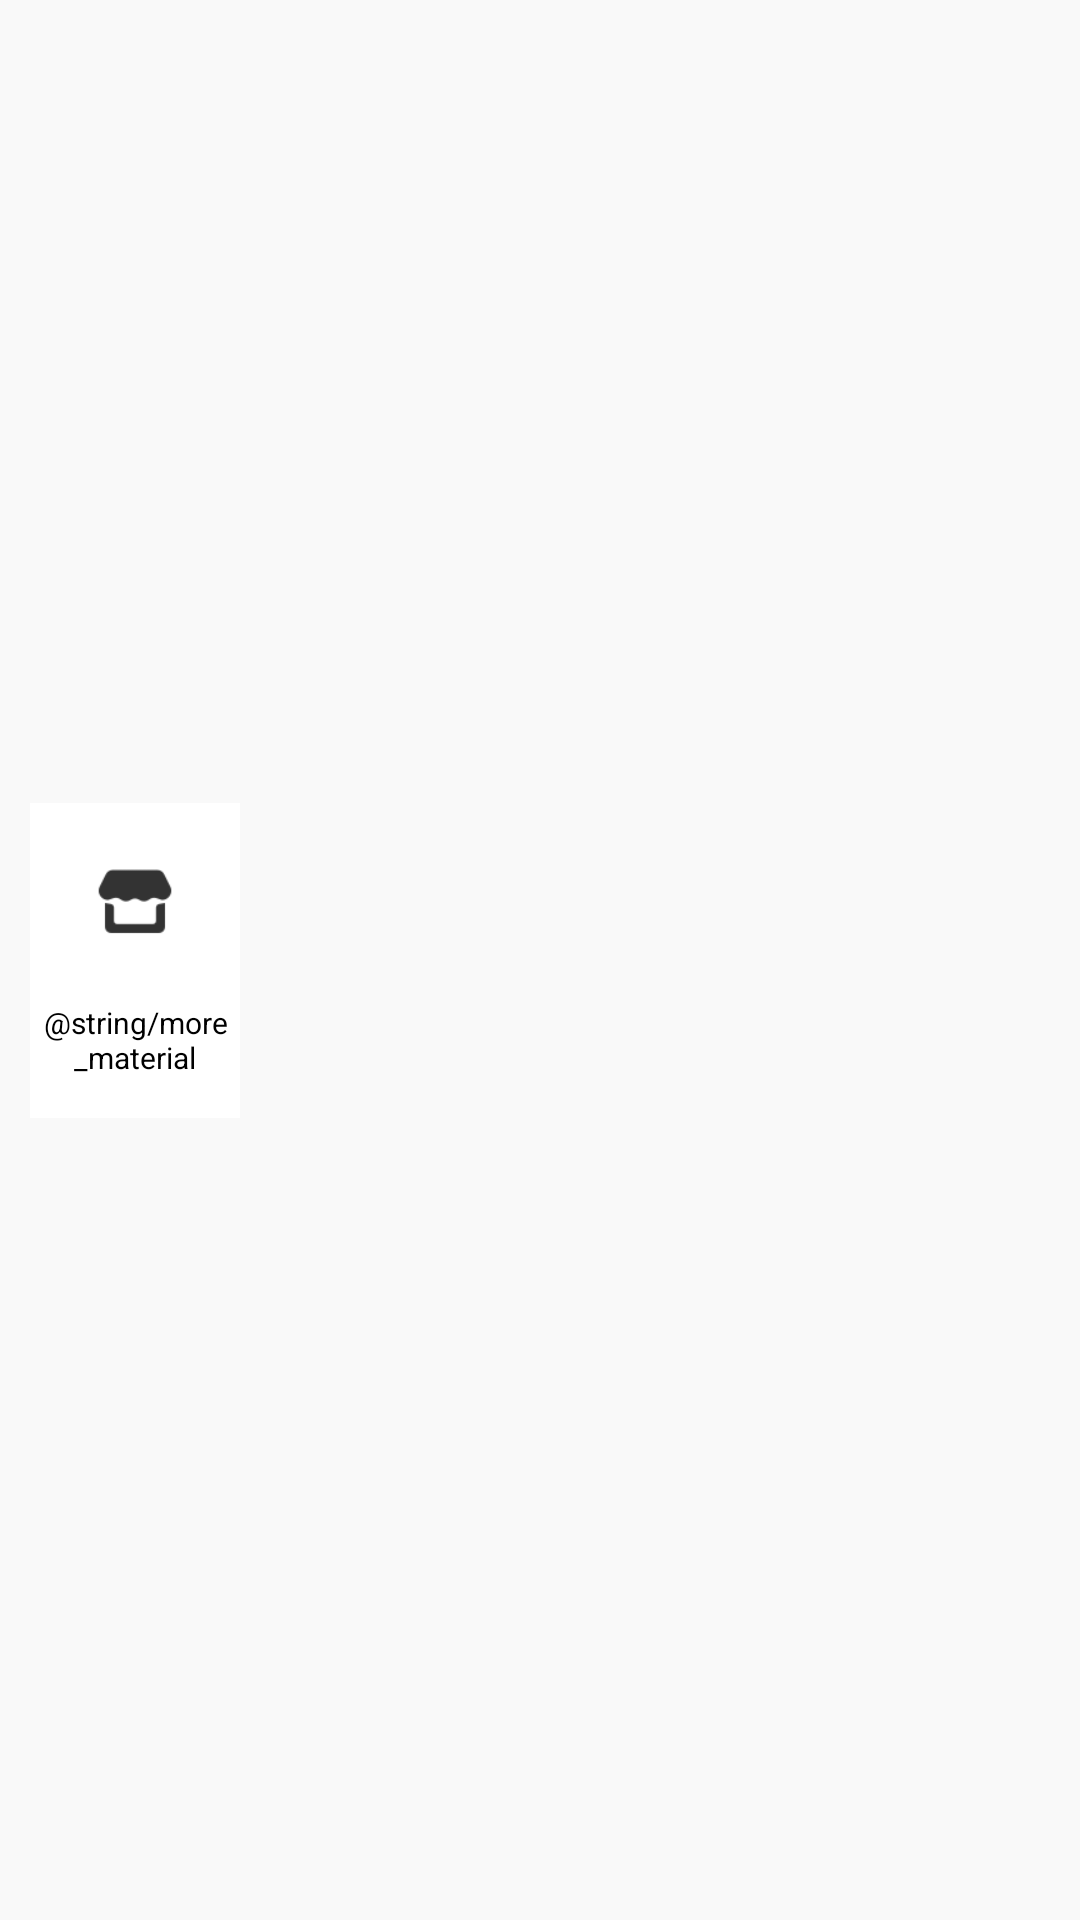

Produce the Android XML layout that renders to this screen, including the resource entries it uses.
<!-- AndroidManifest.xml: application theme Theme.PuzzleDemo -->
<!-- res/layout/layout_material.xml -->
<?xml version="1.0" encoding="utf-8"?>
<androidx.constraintlayout.widget.ConstraintLayout xmlns:android="http://schemas.android.com/apk/res/android"
    xmlns:app="http://schemas.android.com/apk/res-auto"
    xmlns:tools="http://schemas.android.com/tools"
    android:layout_width="match_parent"
    android:layout_height="120dp"
    android:background="#f9f9f9">

    <androidx.constraintlayout.widget.ConstraintLayout
        android:id="@+id/moreMaterialsGroup"
        android:layout_width="wrap_content"
        android:layout_height="105dp"
        android:layout_margin="10dp"
        android:background="@color/white"
        app:layout_constraintBottom_toBottomOf="@id/materialRecyclerView"
        app:layout_constraintStart_toStartOf="parent"
        app:layout_constraintTop_toTopOf="@id/materialRecyclerView">

        <ImageView
            android:id="@+id/moreMaterialsImageView"
            android:layout_width="40dp"
            android:layout_height="40dp"
            android:contentDescription="@string/more_material"
            android:gravity="bottom|center_horizontal"
            android:src="@drawable/puzzle__material_more"
            android:text="@string/more_material"
            app:layout_constraintBottom_toTopOf="@id/moreMaterialsTextView"
            app:layout_constraintEnd_toEndOf="@id/moreMaterialsTextView"
            app:layout_constraintStart_toStartOf="@id/moreMaterialsTextView"
            app:layout_constraintTop_toTopOf="parent" />

        <TextView
            android:id="@+id/moreMaterialsTextView"
            android:layout_width="70dp"
            android:layout_height="wrap_content"
            android:gravity="bottom|center_horizontal"
            android:text="@string/more_material"
            android:textSize="10dp"
            android:textColor="@color/black"
            app:layout_constraintBottom_toBottomOf="parent"
            app:layout_constraintStart_toStartOf="parent"
            app:layout_constraintTop_toBottomOf="@+id/moreMaterialsImageView" />

    </androidx.constraintlayout.widget.ConstraintLayout>

    <androidx.recyclerview.widget.RecyclerView
        android:id="@+id/materialRecyclerView"
        android:layout_width="0dp"
        android:layout_height="105dp"
        android:layout_marginStart="10dp"
        app:layout_constraintBottom_toBottomOf="parent"
        app:layout_constraintEnd_toEndOf="parent"
        app:layout_constraintStart_toEndOf="@+id/moreMaterialsGroup"
        app:layout_constraintTop_toTopOf="parent" />

</androidx.constraintlayout.widget.ConstraintLayout>
<!-- resources referenced by this layout -->
<resources>
  <color name="black">#FF000000</color>
  <color name="white">#FFFFFFFF</color>
  <!-- drawable puzzle__material_more: png bitmap (drawable, 1331 bytes) -->
  <style name="Theme.PuzzleDemo" parent="Theme.MaterialComponents.DayNight.NoActionBar">
          
          <item name="colorPrimary">@color/purple_500</item>
          <item name="colorPrimaryVariant">@color/purple_700</item>
          <item name="colorOnPrimary">@color/white</item>
          
          <item name="colorSecondary">@color/teal_200</item>
          <item name="colorSecondaryVariant">@color/teal_700</item>
          <item name="colorOnSecondary">@color/black</item>
          
          <item name="android:statusBarColor" tools:targetApi="l">?attr/colorPrimaryVariant</item>
          
      </style>
  <color name="purple_500">#FF6200EE</color>
  <color name="purple_700">#FF3700B3</color>
  <color name="teal_200">#FF03DAC5</color>
  <color name="teal_700">#FF018786</color>
</resources>
